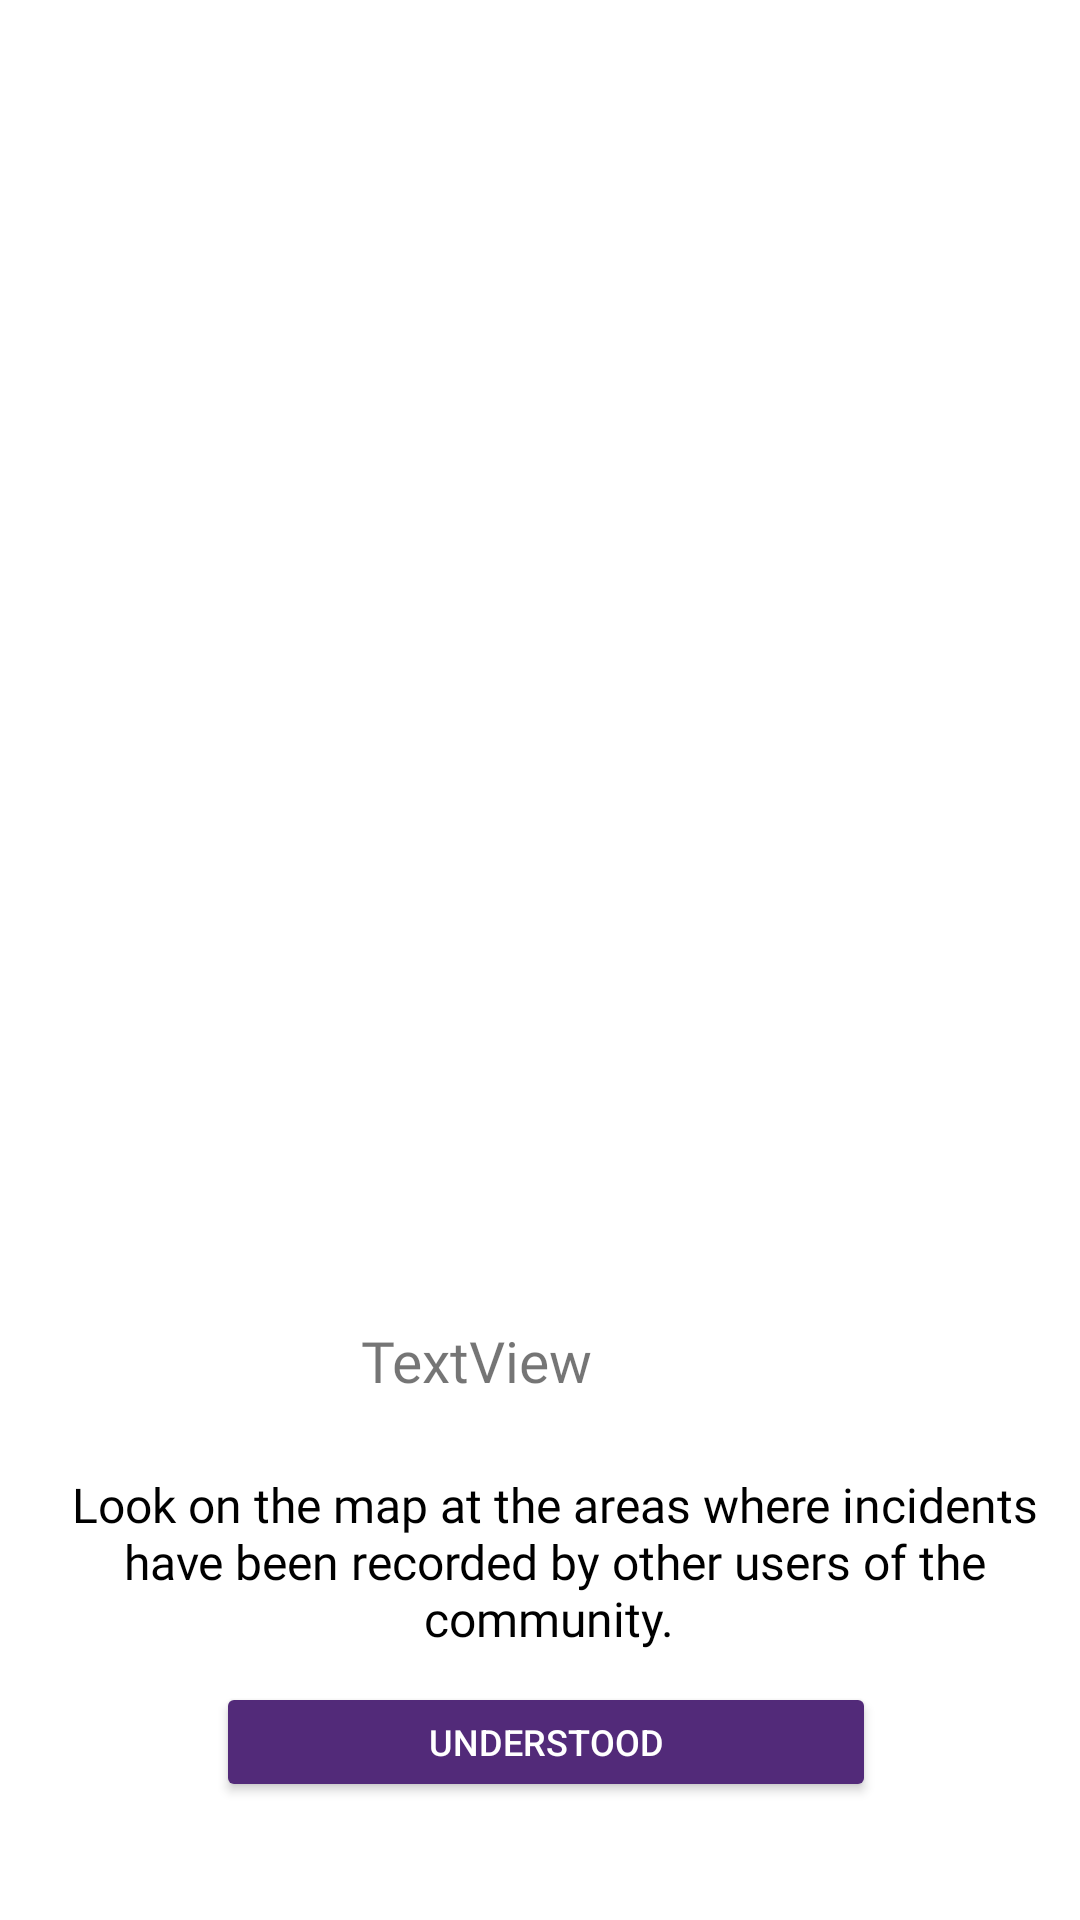

The Android layout XML behind this screen, and the referenced resources:
<!-- AndroidManifest.xml: application theme Theme.PersonalSafetySystem -->
<!-- res/layout/slider_item.xml -->
<?xml version="1.0" encoding="utf-8"?>
<androidx.constraintlayout.widget.ConstraintLayout xmlns:android="http://schemas.android.com/apk/res/android"
    android:layout_width="match_parent"
    android:layout_height="match_parent"
    xmlns:app="http://schemas.android.com/apk/res-auto">
    <androidx.viewpager.widget.ViewPager
        android:id="@+id/viewpager"
        android:layout_width="0dp"
        android:layout_height="0dp"
        app:layout_constraintBottom_toBottomOf="parent"
        app:layout_constraintEnd_toEndOf="parent"
        app:layout_constraintStart_toStartOf="parent"
        app:layout_constraintTop_toTopOf="parent" />
    <RelativeLayout
        android:layout_width="match_parent"
        android:layout_height="match_parent"
        android:layout_marginTop="-10dp"
        android:orientation="vertical"
        android:scaleType="centerCrop">

        <ImageView
            android:layout_width="match_parent"
            android:layout_height="match_parent"
            android:foreground="@drawable/mybackground"
            android:src="@drawable/search_place"
            android:id="@+id/slider_image"
            android:scaleType="centerCrop"/>

        <ImageView
            android:layout_width="30dp"
            android:layout_height="30dp"
            android:id="@+id/slider_icon"
            android:layout_marginTop="420dp"
            android:layout_marginLeft="160dp"
            />

        <TextView
            android:id="@+id/slider_heading"
            android:layout_width="wrap_content"
            android:layout_height="wrap_content"
            android:layout_marginTop="450dp"
            android:layout_marginLeft="120dp"
            android:fontFamily="@font/brandon_grotesque_black"
            android:gravity="center"
            android:text="TextView"
            android:textSize="19sp"
            app:layout_constraintTop_toBottomOf="@+id/slider_image" />
        <TextView
            android:layout_width="350dp"
            android:layout_height="wrap_content"
            android:layout_marginTop="500dp"
            android:layout_marginLeft="10dp"
            android:gravity="center"
            android:textSize="16sp"
            android:id="@+id/slider_desc"
            app:layout_constraintEnd_toEndOf="parent"
            app:layout_constraintStart_toStartOf="parent"
            app:layout_constraintTop_toBottomOf="@+id/slider_heading"
            android:fontFamily="@font/brandon_grotesque_black"
            android:text="Look on the map at the areas where incidents have been recorded by other users of the community. "
            android:textColor="@color/black" />
        <Button
            android:id="@+id/slider_skip"
            android:layout_width="220dp"
            android:layout_height="40dp"
            android:layout_marginLeft="72dp"
            android:layout_marginTop="570dp"
            android:text="Understood"
            android:radius="6dp"
            android:padding="6dp"
            android:textColor="#FFFFFF"
            android:backgroundTint="#522A79"
            android:textSize="12sp" />


    </RelativeLayout>



</androidx.constraintlayout.widget.ConstraintLayout>
<!-- resources referenced by this layout -->
<resources>
  <color name="black">#FF000000</color>
  <!-- drawable mybackground (drawable) -->
  <layer-list xmlns:android="http://schemas.android.com/apk/res/android">
      <item>
          <color android:color="@android:color/transparent" />
      </item>
      <item>
          <gradient
              android:angle="180"
              android:startColor="#00FFFFFF"
              android:endColor="#B3FFFFFF"
              android:type="linear" />
      </item>
      <item>
          <gradient
              android:angle="135"
              android:startColor="#80822A79"
              android:endColor="#809C40B9"
              android:type="linear" />
      </item>
      <item>
          <bitmap
              android:src="@drawable/myimage"
              android:gravity="center" />
      </item>
  </layer-list>
  <style name="Theme.PersonalSafetySystem" parent="Theme.MaterialComponents.DayNight.NoActionBar">
          
          <item name="colorPrimary">@color/purple_500</item>
          <item name="colorPrimaryVariant">@color/purple_700</item>
          <item name="colorOnPrimary">@color/white</item>
          
          <item name="colorSecondary">@color/teal_200</item>
          <item name="colorSecondaryVariant">@color/teal_700</item>
          <item name="colorOnSecondary">@color/black</item>
          
          <item name="android:statusBarColor">?attr/colorPrimaryVariant</item>
          
      </style>
  <color name="purple_500">#FF6200EE</color>
  <color name="purple_700">#FF3700B3</color>
  <color name="white">#FFFFFF</color>
  <color name="teal_200">#FF03DAC5</color>
  <color name="teal_700">#FF018786</color>
</resources>
